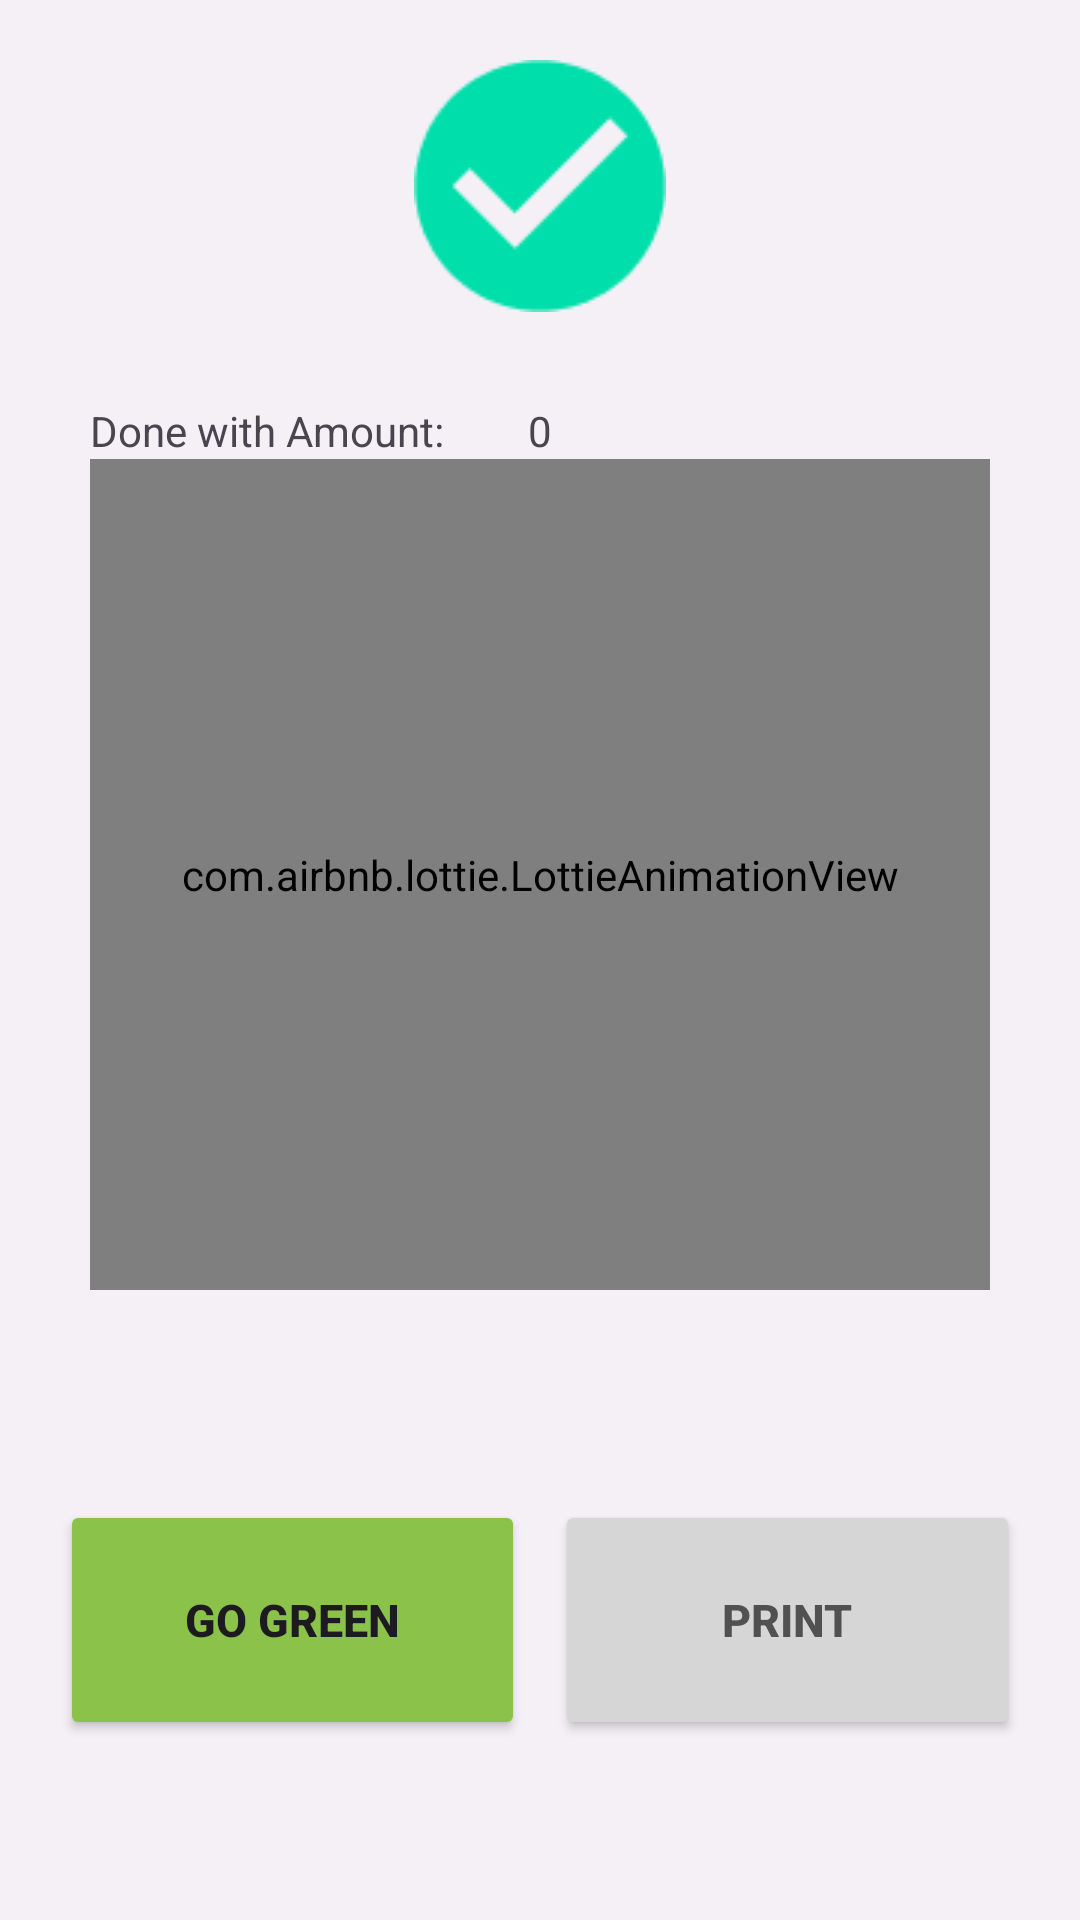

Write the Android layout XML for this screen, with the resource values it uses.
<!-- AndroidManifest.xml: application theme Theme.PaymentAssignment -->
<!-- res/layout/fragment_print_receipt.xml -->
<?xml version="1.0" encoding="utf-8"?>
<LinearLayout xmlns:android="http://schemas.android.com/apk/res/android"
    xmlns:app="http://schemas.android.com/apk/res-auto"
    xmlns:tools="http://schemas.android.com/tools"
    android:layout_width="match_parent"
    android:layout_height="match_parent"
    android:background="#2CC8C8C8"
    android:orientation="vertical"
    android:padding="10dp"
    tools:context=".ui.flow.PrintReceiptFragment">

    <ImageButton
        android:id="@+id/imageButton"
        android:layout_width="match_parent"
        android:layout_height="wrap_content"
        android:backgroundTint="#00FFFFFF"
        android:src="@drawable/success_icon" />

    <LinearLayout
        android:layout_width="match_parent"
        android:layout_height="0dp"
        android:layout_weight="1"
        android:orientation="vertical"
        android:padding="20dp">

        <LinearLayout
            android:layout_width="match_parent"
            android:layout_height="wrap_content"
            android:orientation="horizontal">

            <TextView
                android:layout_width="0dp"
                android:layout_height="wrap_content"
                android:layout_weight="1"
                android:text="Done with Amount: " />

            <TextView
                android:id="@+id/tvAmount"
                android:layout_width="wrap_content"
                android:layout_height="wrap_content"
                android:layout_weight="1"
                android:text="0" />
        </LinearLayout>

        <com.airbnb.lottie.LottieAnimationView
            android:layout_width="match_parent"
            android:layout_height="0dp"
            android:layout_gravity="center"
            android:layout_weight="1"
            app:lottie_autoPlay="true"
            app:lottie_loop="true"
            app:lottie_rawRes="@raw/receipt" />

    </LinearLayout>

    <LinearLayout
        android:layout_width="match_parent"
        android:layout_height="wrap_content"
        android:orientation="horizontal"
        android:paddingHorizontal="5dp">

        <Button
            android:id="@+id/btnGoGreen"
            android:layout_width="match_parent"
            android:layout_height="80dp"
            android:layout_marginHorizontal="5dp"
            android:layout_marginTop="50dp"
            android:layout_marginBottom="50dp"
            android:layout_weight="1"
            android:backgroundTint="#8BC34A"
            android:text="Go Green"
            android:textSize="15sp"
            android:textStyle="bold"
            app:cornerRadius="50dp" />

        <Button
            android:id="@+id/btnPrint"
            android:layout_width="match_parent"
            android:layout_height="80dp"
            android:layout_marginHorizontal="5dp"
            android:layout_marginTop="50dp"
            android:layout_marginBottom="50dp"
            android:layout_weight="1"
            android:backgroundTint="#D6D6D6"
            android:text="Print"
            android:textColor="#515151"
            android:textSize="15sp"
            android:textStyle="bold"
            app:cornerRadius="50dp" />

    </LinearLayout>

</LinearLayout>
<!-- resources referenced by this layout -->
<resources>
  <!-- drawable success_icon: png bitmap (drawable, 1679 bytes) -->
  <style name="Theme.PaymentAssignment" parent="Base.Theme.PaymentAssignment" />
  <style name="Base.Theme.PaymentAssignment" parent="Theme.Material3.DayNight.NoActionBar">
          
          
      </style>
</resources>
